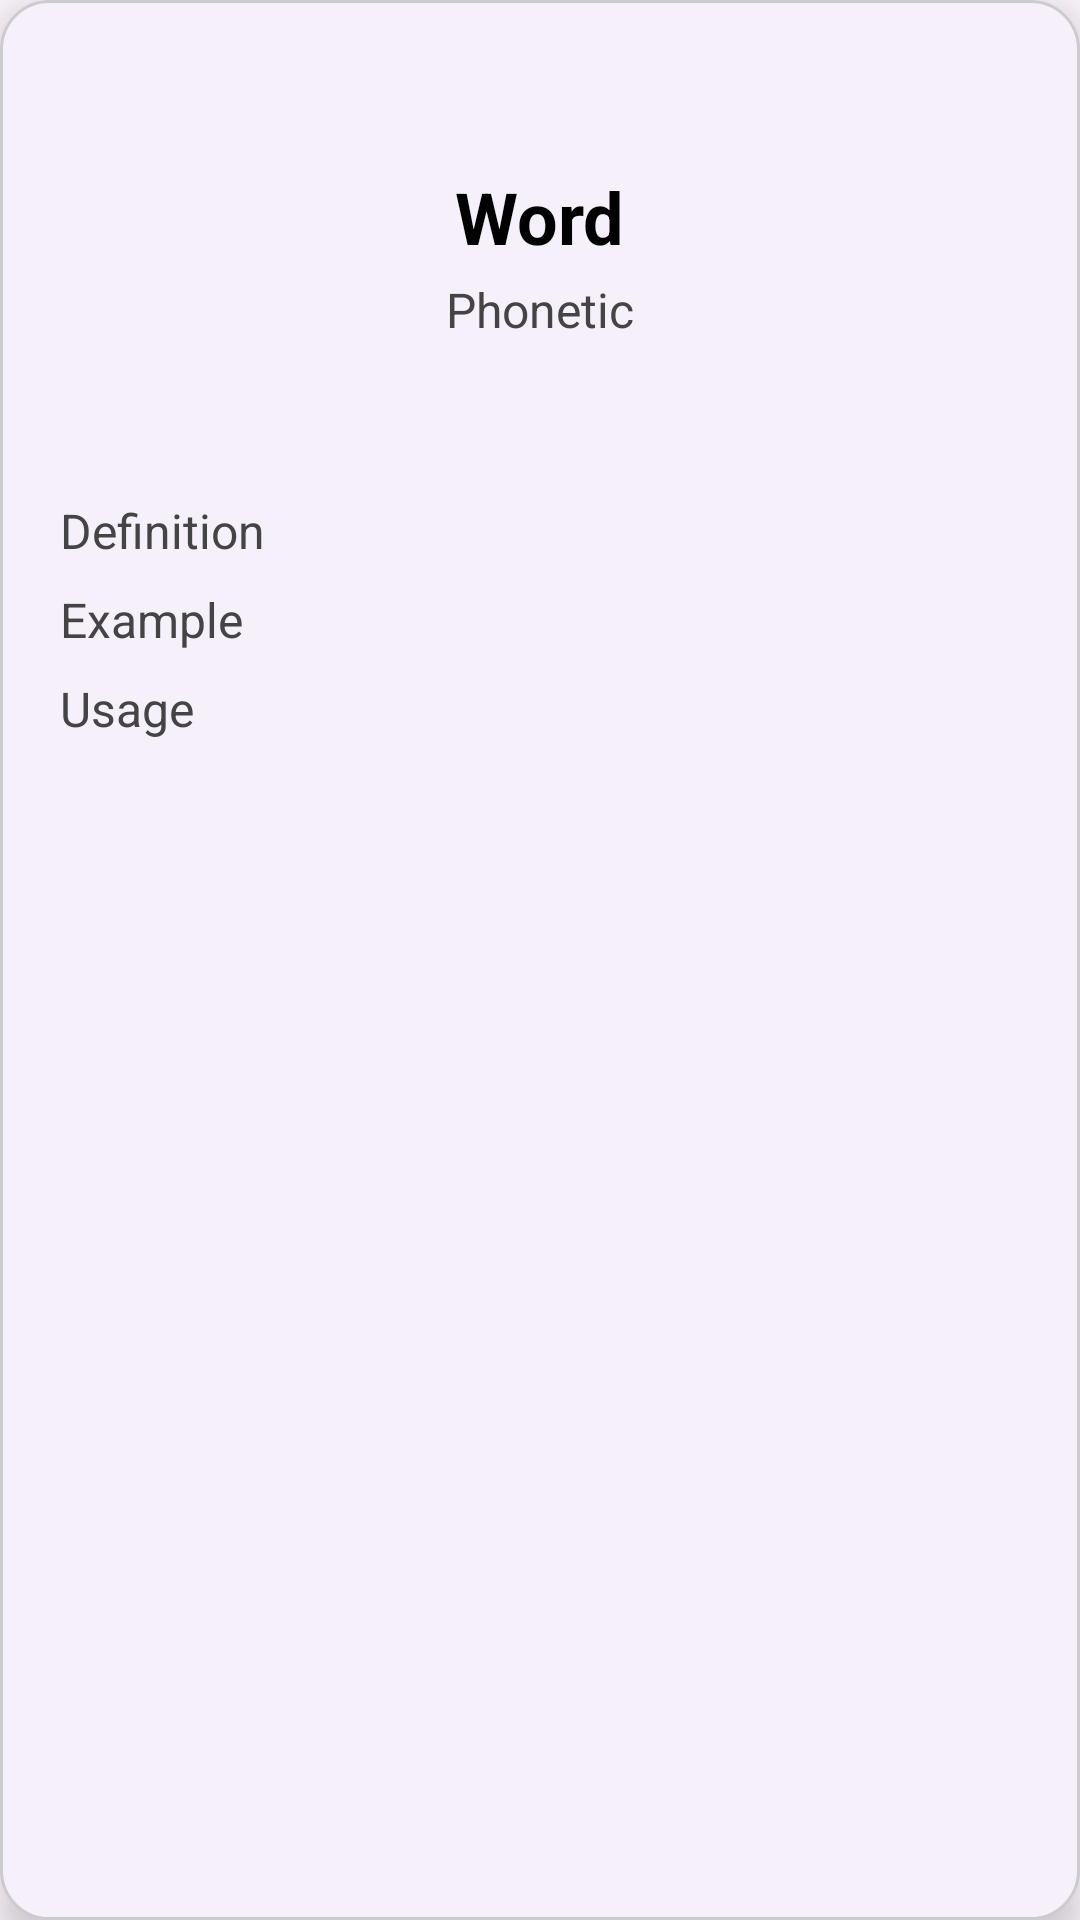

Android layout source for this screen:
<!-- AndroidManifest.xml: application theme Theme.LearnEasy -->
<!-- res/layout/flashcard_dialog.xml -->
<LinearLayout xmlns:android="http://schemas.android.com/apk/res/android" android:id="@+id/flashcard_root" android:layout_width="match_parent" android:layout_height="wrap_content" android:orientation="vertical" android:background="@drawable/rounded_card_background" android:padding="20dp" android:elevation="8dp">
    
    <RelativeLayout android:layout_width="match_parent" android:layout_height="wrap_content" android:layout_marginBottom="12dp">
        <ImageView android:id="@+id/close_button" android:layout_width="24dp" android:layout_height="24dp" android:layout_alignParentEnd="true" android:src="@drawable/ic_close" android:contentDescription="Close" android:padding="4dp"/>
    </RelativeLayout>
    
    <TextView android:id="@+id/word_title" android:layout_width="wrap_content" android:layout_height="wrap_content" android:text="Word" android:textSize="24sp" android:textStyle="bold" android:textColor="#000000" android:layout_gravity="center"/>
    
    <TextView android:id="@+id/word_phonetic" android:layout_width="wrap_content" android:layout_height="wrap_content" android:text="Phonetic" android:textSize="16sp" android:textColor="#444444" android:layout_marginTop="4dp" android:layout_gravity="center"/>
    
    <ImageView android:id="@+id/audio_button" android:layout_width="32dp" android:layout_height="32dp" android:layout_gravity="center" android:layout_marginTop="8dp" android:src="@drawable/ic_volume" android:contentDescription="Play Audio"/>
    
    <TextView android:id="@+id/word_definition" android:layout_width="match_parent" android:layout_height="wrap_content" android:text="Definition" android:textSize="16sp" android:textColor="#444444" android:layout_marginTop="12dp"/>
    
    <TextView android:id="@+id/word_example" android:layout_width="match_parent" android:layout_height="wrap_content" android:text="Example" android:textSize="16sp" android:textColor="#444444" android:layout_marginTop="8dp"/>
    
    <TextView android:id="@+id/word_usage" android:layout_width="match_parent" android:layout_height="wrap_content" android:text="Usage" android:textSize="16sp" android:textColor="#444444" android:layout_marginTop="8dp"/>
</LinearLayout>
<!-- resources referenced by this layout -->
<resources>
  <!-- drawable rounded_card_background (drawable) -->
  <?xml version="1.0" encoding="utf-8"?>
  <shape xmlns:android="http://schemas.android.com/apk/res/android"
      android:shape="rectangle">
  
      
      <solid android:color="@color/inputFieldBackground" />
  
      
      <corners android:radius="16dp" />
  
      
      <stroke
          android:width="1dp"
          android:color="@color/borderLight" />
  
      
      <padding
          android:left="12dp"
          android:top="12dp"
          android:right="12dp"
          android:bottom="12dp" />
  </shape>
  <style name="Theme.LearnEasy" parent="Base.Theme.LearnEasy" />
  <color name="inputFieldBackground">#F5F0FA</color>
  <color name="borderLight">#CCCCCC</color>
  <style name="Base.Theme.LearnEasy" parent="Theme.Material3.DayNight.NoActionBar">
          
          
          <item name="colorPrimary">@color/colorPrimary</item>
          <item name="colorPrimaryDark">@color/colorPrimaryDark</item>
          <item name="colorAccent">@color/colorAccent</item>
      </style>
  <color name="colorPrimary">#5B0888</color>
  <color name="colorPrimaryDark">#44066E</color>
  <color name="colorAccent">#713ABE</color>
</resources>
